Photos from the image-classification dataset "sunflowerdataset_split" in the GitHub repository bharathreddy751/crop-growth-monitoring-system. Its 5 classes are: stage 1 young bud, stage 2 mature bud, stage 3 early bloom, stage 4 full bloom, stage 5 wilted.

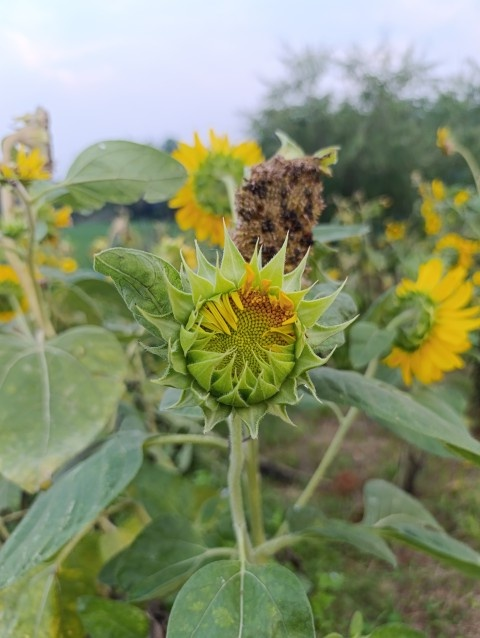
Label: stage 2 mature bud

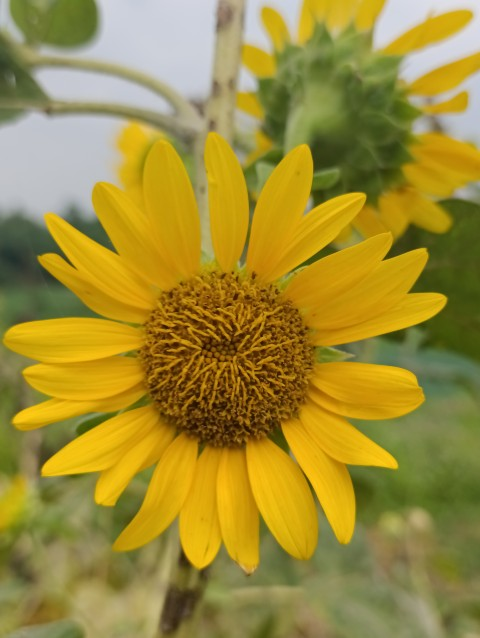
Label: stage 4 full bloom

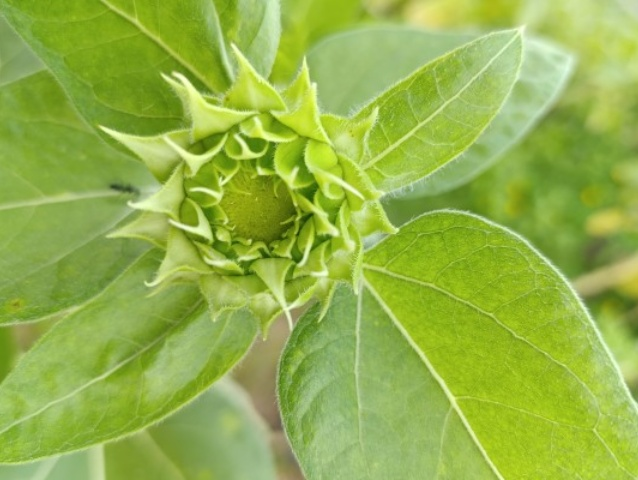
Label: stage 1 young bud

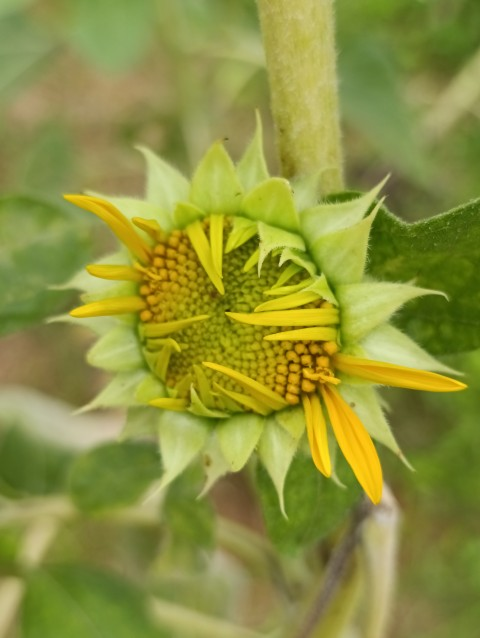
Label: stage 3 early bloom

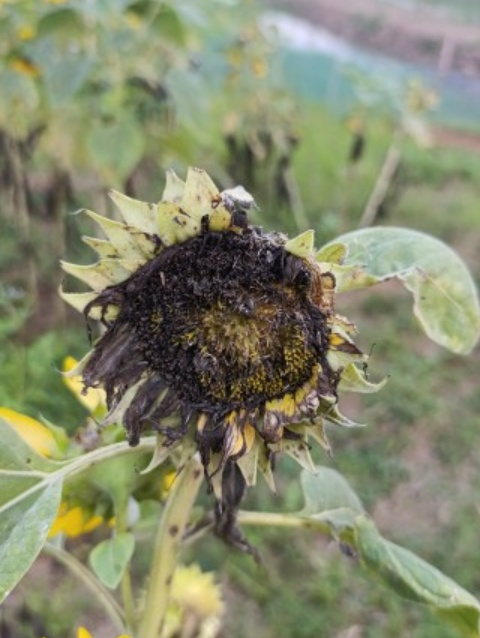
Label: stage 5 wilted

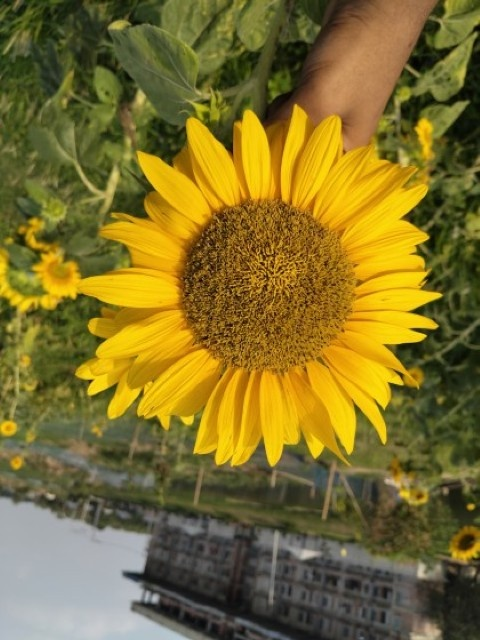
Label: stage 4 full bloom
